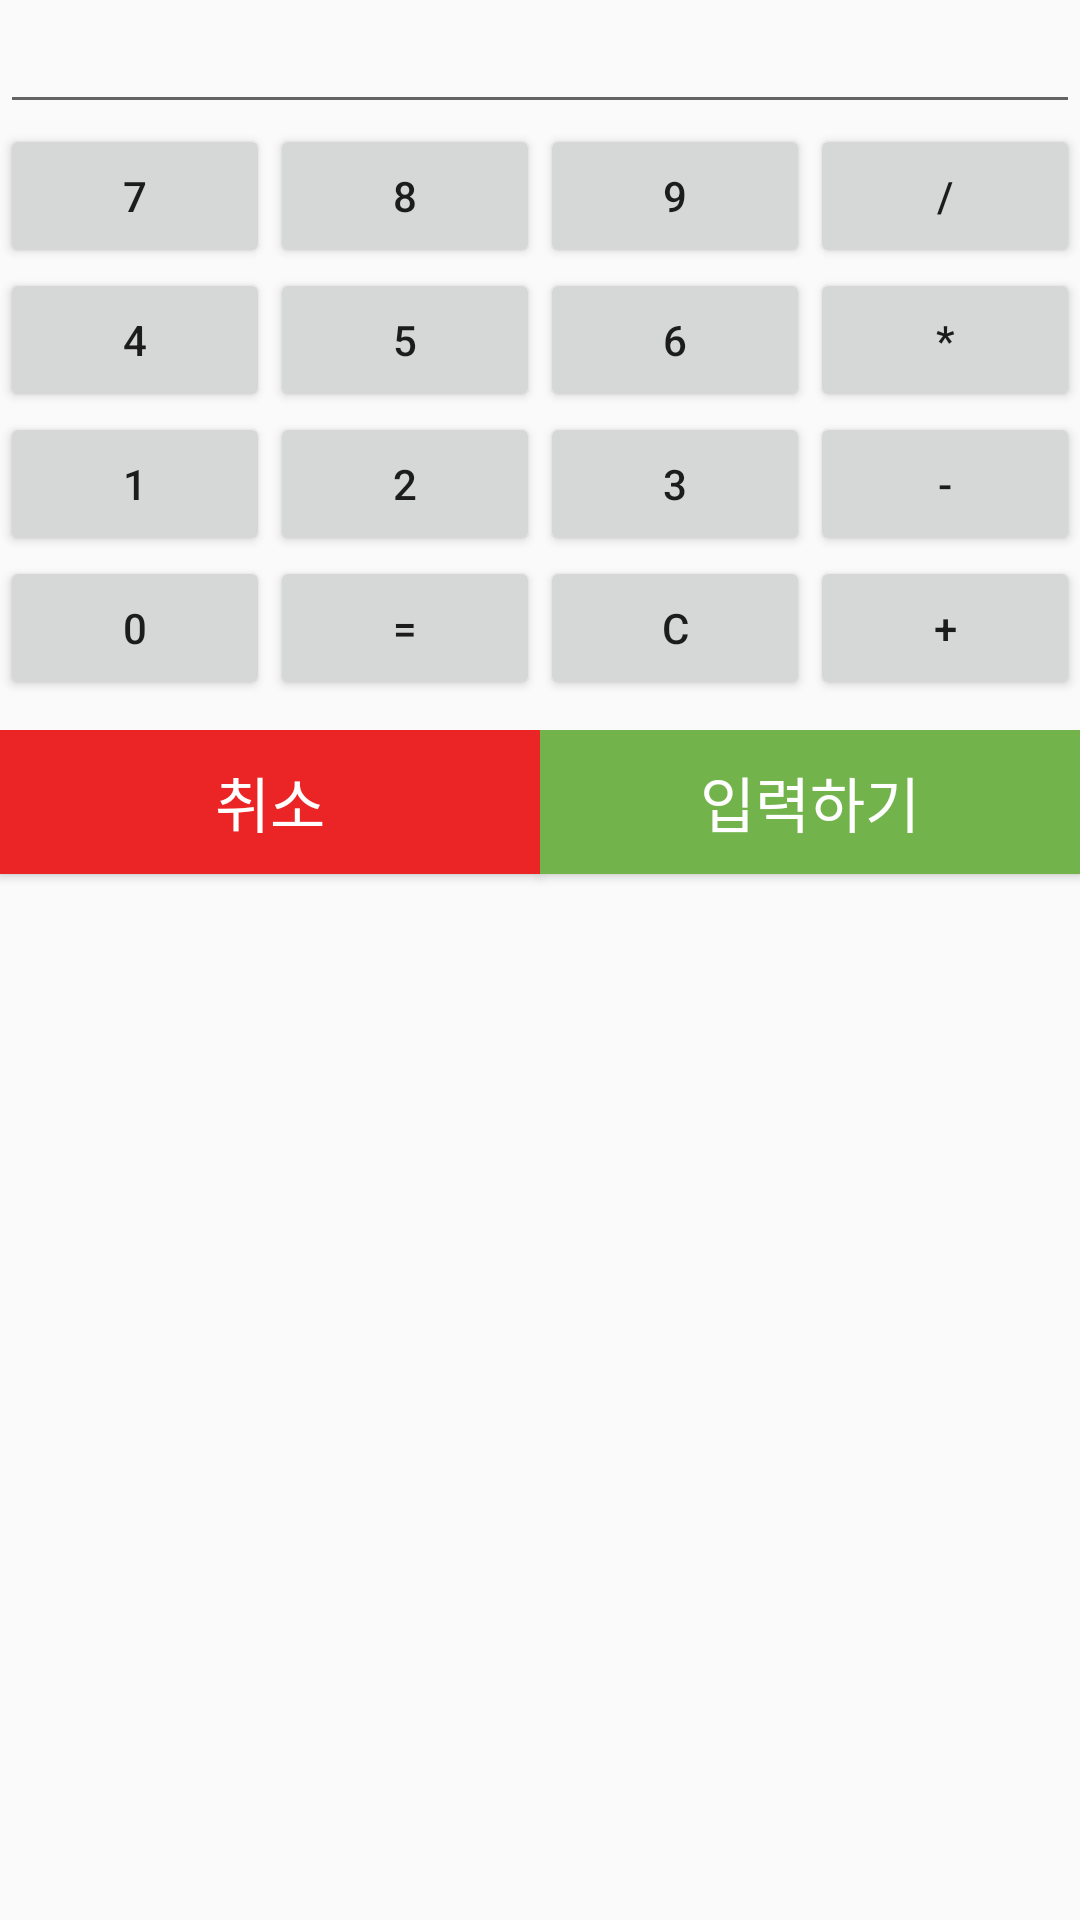

Produce the Android XML layout that renders to this screen, including the resource entries it uses.
<!-- AndroidManifest.xml: application theme AppTheme -->
<!-- res/layout/activity_calculator.xml -->
<?xml version="1.0" encoding="utf-8"?>
<LinearLayout xmlns:android="http://schemas.android.com/apk/res/android"
    xmlns:app="http://schemas.android.com/apk/res-auto"
    xmlns:tools="http://schemas.android.com/tools"
    android:layout_width="match_parent"
    android:layout_height="match_parent"
    android:orientation="vertical" >

    <EditText
        android:layout_width="match_parent"
        android:layout_height="wrap_content"
        android:inputType="number"
        android:id="@+id/edit"/>
    <LinearLayout
        android:weightSum="4"
        android:layout_width="match_parent"
        android:layout_height="wrap_content"
        android:orientation="horizontal">

        <Button
            android:onClick="onClick"
            android:layout_weight="1"
            android:layout_width="0dp"
            android:layout_height="wrap_content"
            android:id="@+id/btn_7"
            android:text="7"/>
        <Button
            android:onClick="onClick"
            android:layout_weight="1"
            android:layout_width="0dp"
            android:layout_height="wrap_content"
            android:id="@+id/btn_8"
            android:text="8"/>

        <Button
            android:onClick="onClick"
            android:layout_weight="1"
            android:layout_width="0dp"
            android:layout_height="wrap_content"
            android:id="@+id/btn_9"
            android:text="9"/>
        <Button
            android:layout_weight="1"
            android:layout_width="0dp"
            android:layout_height="wrap_content"
            android:id="@+id/btn_division"
            android:text="/"/>
    </LinearLayout>
    <LinearLayout
        android:weightSum="4"
        android:layout_width="match_parent"
        android:layout_height="wrap_content"
        android:orientation="horizontal">

        <Button
            android:onClick="onClick"
            android:layout_weight="1"
            android:layout_width="0dp"
            android:layout_height="wrap_content"
            android:id="@+id/btn_4"
            android:text="4"/>
        <Button

            android:onClick="onClick"
            android:layout_weight="1"
            android:layout_width="0dp"
            android:layout_height="wrap_content"
            android:id="@+id/btn_5"
            android:text="5"/>

        <Button
            android:onClick="onClick"
            android:layout_weight="1"
            android:layout_width="0dp"
            android:layout_height="wrap_content"
            android:id="@+id/btn_6"
            android:text="6"/>
        <Button

            android:layout_weight="1"
            android:layout_width="0dp"
            android:layout_height="wrap_content"
            android:id="@+id/btn_multi"
            android:text="*"/>
    </LinearLayout>
    <LinearLayout
        android:weightSum="4"
        android:layout_width="match_parent"
        android:layout_height="wrap_content"
        android:orientation="horizontal">

        <Button

            android:onClick="onClick"
            android:layout_weight="1"
            android:layout_width="0dp"
            android:layout_height="wrap_content"
            android:id="@+id/btn_1"
            android:text="1"/>
        <Button android:layout_weight="1"

            android:onClick="onClick"
            android:layout_width="0dp"
            android:layout_height="wrap_content"
            android:id="@+id/btn_2"
            android:text="2"/>

        <Button android:layout_weight="1"
            android:onClick="onClick"
            android:layout_width="0dp"
            android:layout_height="wrap_content"
            android:id="@+id/btn_3"
            android:text="3"/>
        <Button android:layout_weight="1"
            android:layout_width="0dp"
            android:layout_height="wrap_content"
            android:id="@+id/btn_sub"
            android:text="-"/>
    </LinearLayout>
    <LinearLayout
        android:weightSum="4"
        android:layout_width="match_parent"
        android:layout_height="wrap_content"
        android:orientation="horizontal">

        <Button
            android:onClick="onClick"
            android:layout_weight="1"
            android:layout_width="0dp"
            android:layout_height="wrap_content"
            android:id="@+id/btn_0"
            android:text="0"/>
        <Button
            android:layout_weight="1"
            android:layout_width="0dp"
            android:layout_height="wrap_content"
            android:id="@+id/btn_result"
            android:text="="/>

        <Button
            android:layout_weight="1"
            android:layout_width="0dp"
            android:layout_height="wrap_content"
            android:id="@+id/btn_cancel"
            android:text="C"/>
        <Button android:layout_weight="1"
            android:layout_width="0dp"
            android:layout_height="wrap_content"
            android:id="@+id/btn_plus"
            android:text="+"/>
    </LinearLayout>

    <LinearLayout
        android:layout_width="match_parent"
        android:layout_height="match_parent"
        android:paddingTop="10dp"
        android:orientation="horizontal">

        <Button
            android:id="@+id/calculator_exit"
            android:layout_width="wrap_content"
            android:layout_height="wrap_content"
            android:layout_weight="1"
            android:background="#eb2525"
            android:textSize="20dp"
            android:textColor="#fff"
            android:text="취소" />

        <Button
            android:id="@+id/calculator_push"
            android:layout_width="wrap_content"
            android:layout_height="wrap_content"
            android:textSize="20dp"
            android:layout_weight="1"
            android:background="#72b44b"
            android:textColor="#fff"
            android:text="입력하기" />
    </LinearLayout>
</LinearLayout>
<!-- resources referenced by this layout -->
<resources>
  <style name="AppTheme" parent="Theme.AppCompat.Light.DarkActionBar">
          
          <item name="colorPrimary">@color/colorPrimary</item>
          <item name="colorPrimaryDark">@color/colorPrimaryDark</item>
          <item name="colorAccent">@color/colorAccent</item>
      </style>
  <!-- not gathered from this repository: default colours our renderer supplied (Android Studio template values) -->
  <color name="colorPrimary">#FF6200EE</color>
  <color name="colorPrimaryDark">#FF3700B3</color>
  <color name="colorAccent">#FF03DAC5</color>
</resources>
